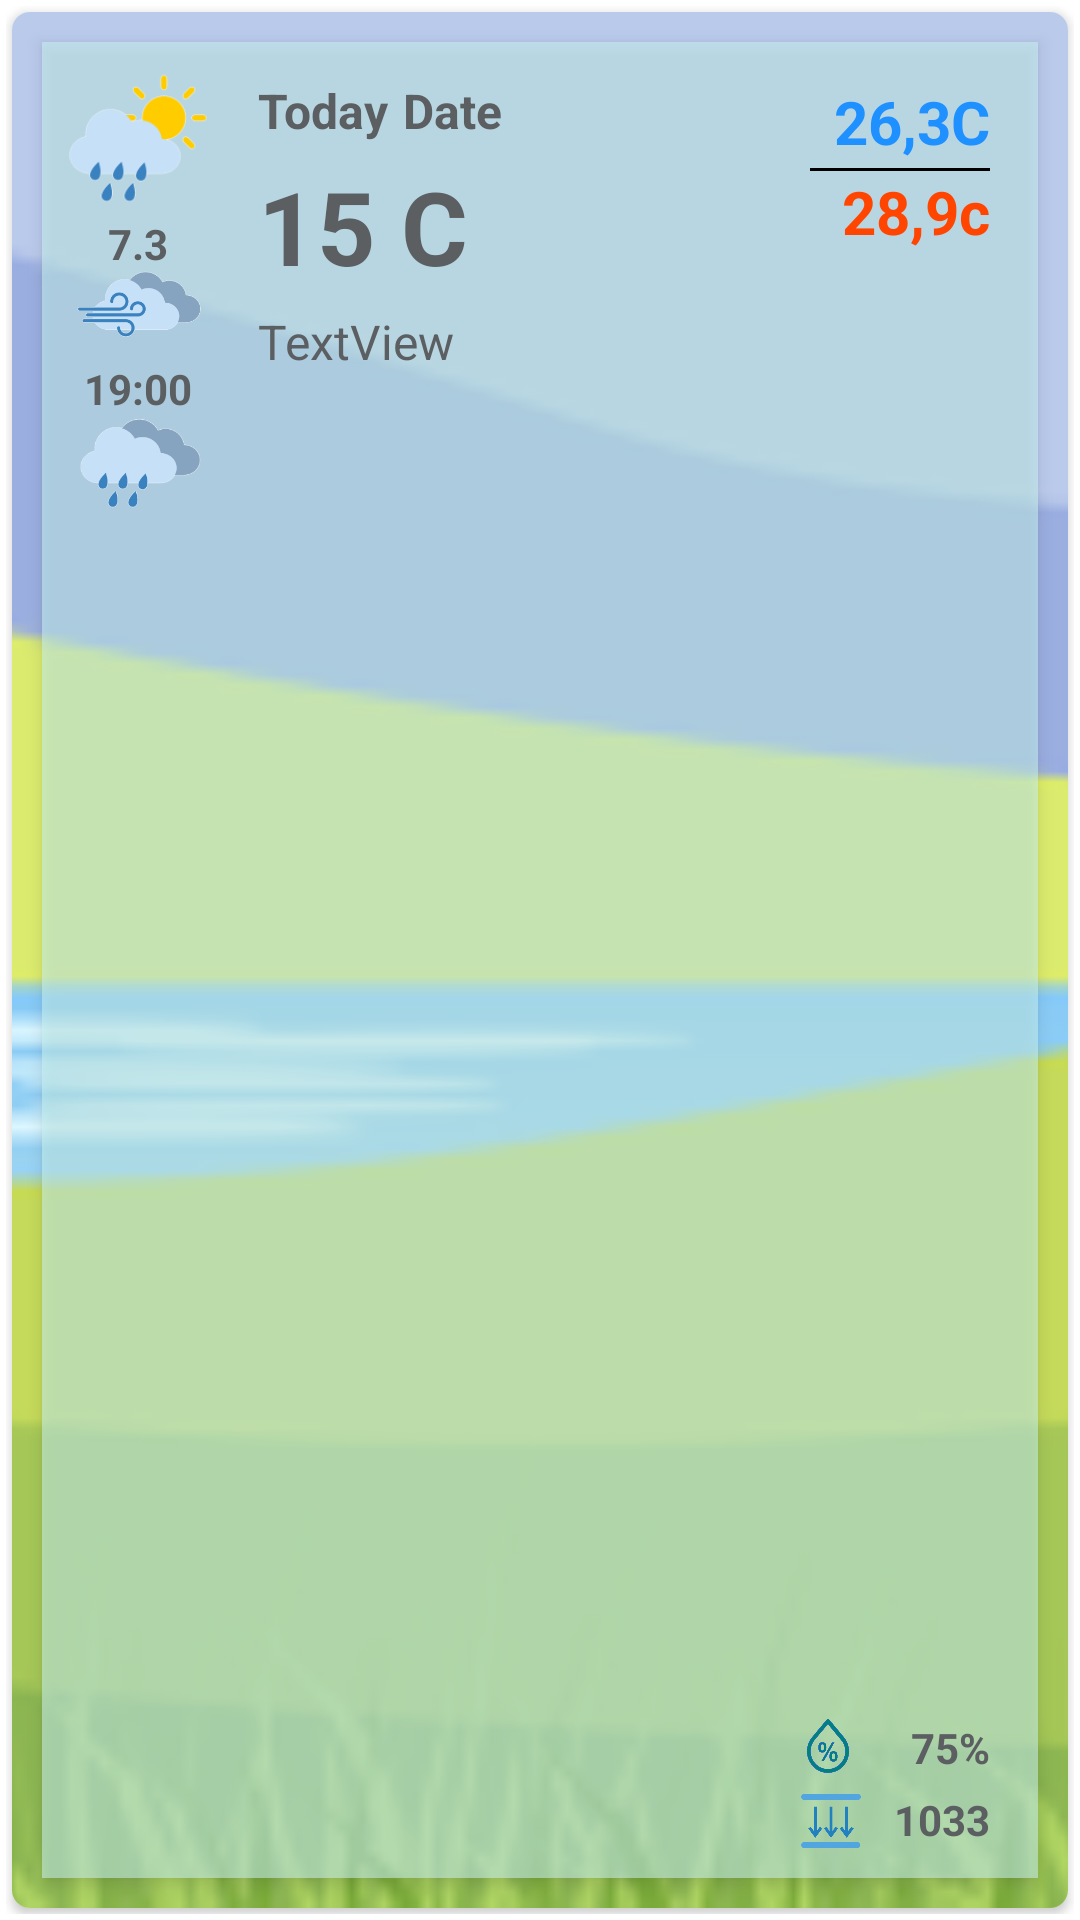

Write the Android layout XML for this screen, with the resource values it uses.
<!-- AndroidManifest.xml: application theme Theme.MyWeatherApp -->
<!-- res/layout/day.xml -->
<?xml version="1.0" encoding="utf-8"?>
<androidx.constraintlayout.widget.ConstraintLayout xmlns:android="http://schemas.android.com/apk/res/android"
    xmlns:app="http://schemas.android.com/apk/res-auto"
    xmlns:tools="http://schemas.android.com/tools"
    android:layout_width="match_parent"
    android:padding="2dp"
    android:layout_height="wrap_content">

    <androidx.cardview.widget.CardView
        android:id="@+id/cardViewDay"
        android:layout_width="match_parent"
        android:layout_height="match_parent"
        android:layout_margin="2dp"
        android:padding="7dp"
        android:background="@drawable/item4"
        app:cardCornerRadius="6dp"
        app:layout_constraintBottom_toBottomOf="parent"
        app:layout_constraintEnd_toEndOf="parent"
        app:layout_constraintStart_toStartOf="parent"
        app:layout_constraintTop_toTopOf="parent">

        <ImageView
            android:id="@+id/imageViewCardBackground"
            android:layout_width="match_parent"
            android:layout_height="match_parent"
            android:scaleType="centerCrop"
            android:src="@drawable/item4" />

        <androidx.constraintlayout.widget.ConstraintLayout
            android:layout_width="match_parent"
            android:layout_height="match_parent"
            android:layout_margin="10dp"
            android:background="@color/trans_babyblue55"
            android:elevation="3dp">

            <View
                android:id="@+id/viewIBeam3"
                android:layout_width="60dp"
                android:layout_height="1dp"
                android:layout_marginTop="2dp"
                android:layout_marginEnd="16dp"
                android:background="@android:color/black"
                android:visibility="visible"
                app:layout_constraintEnd_toEndOf="parent"
                app:layout_constraintTop_toBottomOf="@+id/textViewMinDay" />

            <ImageView
                android:id="@+id/imageViewIconDay"
                android:layout_width="50dp"
                android:layout_height="50dp"
                android:layout_margin="7dp"
                android:layout_marginStart="7dp"
                android:layout_marginTop="7dp"
                app:layout_constraintStart_toStartOf="parent"
                app:layout_constraintTop_toTopOf="parent"
                app:srcCompat="@mipmap/image2579" />

            <TextView
                android:id="@+id/textViewTemp"
                android:layout_width="wrap_content"
                android:layout_height="wrap_content"
                android:layout_marginStart="15dp"
                android:layout_marginTop="5dp"
                android:text="@string/_15_c"
                android:textColor="@color/material_dynamic_neutral40"
                android:textSize="34sp"
                android:textStyle="bold"
                app:layout_constraintStart_toEndOf="@+id/imageViewIconDay"
                app:layout_constraintTop_toBottomOf="@+id/textViewDate" />

            <TextView
                android:id="@+id/textViewDate"
                android:layout_width="wrap_content"
                android:layout_height="wrap_content"
                android:layout_marginStart="5dp"
                android:layout_marginTop="12dp"
                android:text="Date"
                android:textColor="@color/material_dynamic_neutral40"
                android:textSize="16sp"
                android:textStyle="bold"
                app:layout_constraintStart_toEndOf="@+id/textViewDayDisplay"
                app:layout_constraintTop_toTopOf="parent" />

            <TextView
                android:id="@+id/textViewDayDisplay"
                android:layout_width="wrap_content"
                android:layout_height="wrap_content"
                android:layout_marginStart="15dp"
                android:layout_marginTop="12dp"
                android:text="Today"
                android:textColor="@color/material_dynamic_neutral40"
                android:textSize="16sp"
                android:textStyle="bold"
                app:layout_constraintStart_toEndOf="@+id/imageViewIconDay"
                app:layout_constraintTop_toTopOf="parent" />

            <TextView
                android:id="@+id/textViewMinDay"
                android:layout_width="wrap_content"
                android:layout_height="wrap_content"
                android:layout_marginTop="13dp"
                android:layout_marginEnd="16dp"
                android:text="26,3C"
                android:textColor="@color/DodgerBlue"
                android:textSize="20sp"
                android:textStyle="bold"
                app:layout_constraintEnd_toEndOf="parent"
                app:layout_constraintTop_toTopOf="parent" />

            <TextView
                android:id="@+id/textViewMaxDay"
                android:layout_width="wrap_content"
                android:layout_height="wrap_content"
                android:layout_marginTop="3dp"
                android:layout_marginEnd="16dp"
                android:text="28,9c"
                android:textColor="@color/OrangeRed"
                android:textSize="20sp"
                android:textStyle="bold"
                app:layout_constraintEnd_toEndOf="parent"
                app:layout_constraintTop_toBottomOf="@+id/textViewMinDay" />

            <TextView
                android:id="@+id/textViewConditionDay"
                android:layout_width="wrap_content"
                android:layout_height="wrap_content"
                android:layout_marginStart="15dp"
                android:layout_marginTop="5dp"
                android:text="TextView"
                android:textColor="@color/material_dynamic_neutral40"
                android:textSize="16sp"
                app:layout_constraintStart_toEndOf="@+id/imageViewIconDay"
                app:layout_constraintTop_toBottomOf="@+id/textViewTemp" />

            <ImageView
                android:id="@+id/imageViewWindDay"
                android:layout_width="50dp"
                android:layout_height="50dp"
                android:layout_marginStart="7dp"
                android:layout_marginTop="5dp"
                app:layout_constraintStart_toStartOf="parent"
                app:layout_constraintTop_toBottomOf="@+id/imageViewIconDay"
                app:srcCompat="@drawable/image5102" />

            <ImageView
                android:id="@+id/imageViewRainDay"
                android:layout_width="50dp"
                android:layout_height="50dp"
                android:layout_marginStart="7dp"
                android:layout_marginTop="3dp"
                app:layout_constraintStart_toStartOf="parent"
                app:layout_constraintTop_toBottomOf="@+id/imageViewWindDay"
                app:srcCompat="@drawable/image4543"
                tools:visibility="invisible" />

            <TextView
                android:id="@+id/textViewWindDay"
                android:layout_width="wrap_content"
                android:layout_height="wrap_content"
                android:layout_marginBottom="45dp"
                android:text="7.3"
                android:textColor="@color/material_dynamic_neutral40"
                android:textSize="14sp"
                android:textStyle="bold"
                app:layout_constraintBottom_toBottomOf="@+id/imageViewWindDay"
                app:layout_constraintEnd_toEndOf="@+id/imageViewWindDay"
                app:layout_constraintStart_toStartOf="@+id/imageViewWindDay"
                app:layout_constraintTop_toTopOf="@+id/imageViewWindDay"
                app:layout_constraintVertical_bias="0.333" />

            <TextView
                android:id="@+id/textViewPressureDay"
                android:layout_width="35dp"
                android:layout_height="wrap_content"
                android:layout_marginEnd="16dp"
                android:layout_marginBottom="10dp"
                android:text="1033"
                android:textAlignment="viewEnd"
                android:textColor="@color/material_dynamic_neutral40"
                android:textSize="14sp"
                android:textStyle="bold"
                app:layout_constraintBottom_toBottomOf="parent"
                app:layout_constraintEnd_toEndOf="parent" />

            <TextView
                android:id="@+id/textViewHumidityDay"
                android:layout_width="35dp"
                android:layout_height="wrap_content"
                android:layout_marginEnd="16dp"
                android:layout_marginBottom="5dp"
                android:text="75%"
                android:textAlignment="viewEnd"
                android:textColor="@color/material_dynamic_neutral40"
                android:textSize="14sp"
                android:textStyle="bold"
                app:layout_constraintBottom_toTopOf="@+id/textViewPressureDay"
                app:layout_constraintEnd_toEndOf="parent" />

            <TextView
                android:id="@+id/textViewRainDay"
                android:layout_width="wrap_content"
                android:layout_height="wrap_content"
                android:layout_marginBottom="40dp"
                android:text="19:00"
                android:textColor="@color/material_dynamic_neutral40"
                android:textSize="14sp"
                android:textStyle="bold"
                app:layout_constraintBottom_toBottomOf="@+id/imageViewRainDay"
                app:layout_constraintEnd_toEndOf="@+id/imageViewRainDay"
                app:layout_constraintStart_toStartOf="@+id/imageViewRainDay"
                tools:visibility="invisible" />

            <ImageView
                android:id="@+id/imageViewPressure"
                android:layout_width="20dp"
                android:layout_height="18dp"
                android:layout_marginEnd="8dp"
                android:layout_marginBottom="10dp"
                app:layout_constraintBottom_toBottomOf="parent"
                app:layout_constraintEnd_toStartOf="@+id/textViewPressureDay"
                app:srcCompat="@drawable/path995" />

            <ImageView
                android:id="@+id/imageView3"
                android:layout_width="18dp"
                android:layout_height="18dp"
                android:layout_marginEnd="10dp"
                android:layout_marginBottom="7dp"
                app:layout_constraintBottom_toTopOf="@+id/imageViewPressure"
                app:layout_constraintEnd_toStartOf="@+id/textViewHumidityDay"
                app:srcCompat="@drawable/path2763" />

        </androidx.constraintlayout.widget.ConstraintLayout>
    </androidx.cardview.widget.CardView>

</androidx.constraintlayout.widget.ConstraintLayout>
<!-- resources referenced by this layout -->
<resources>
  <color name="DodgerBlue">#1E90FF</color>
  <color name="OrangeRed">#FF4500</color>
  <color name="trans_babyblue55">#8CC8F5F3</color>
  <!-- drawable image4543: png bitmap (drawable, 9198 bytes) -->
  <!-- drawable image5102: png bitmap (drawable, 9565 bytes) -->
  <!-- drawable item4: png bitmap (drawable, 67037 bytes) -->
  <!-- drawable path2763: png bitmap (drawable, 28056 bytes) -->
  <!-- drawable path995: png bitmap (drawable, 5961 bytes) -->
  <!-- mipmap image2579: png bitmap (mipmap-hdpi, 3079 bytes) -->
  <string name="_15_c">15 C</string>
  <style name="Theme.MyWeatherApp" parent="Theme.MaterialComponents.DayNight.NoActionBar">
          
          <item name="colorPrimary">@color/purple_500</item>
          <item name="colorPrimaryVariant">@color/purple_700</item>
          <item name="colorOnPrimary">@color/white</item>
          
          <item name="colorSecondary">@color/teal_200</item>
          <item name="colorSecondaryVariant">@color/teal_700</item>
          <item name="colorOnSecondary">@color/black</item>
          
          <item name="android:statusBarColor">?attr/colorPrimaryVariant</item>
          
          <item name="android:windowDisablePreview">true</item>
      </style>
  <color name="purple_500">#FF6200EE</color>
  <color name="purple_700">#FF3700B3</color>
  <color name="white">#FFFFFFFF</color>
  <color name="teal_200">#FF03DAC5</color>
  <color name="teal_700">#FF018786</color>
  <color name="black">#FF000000</color>
</resources>
